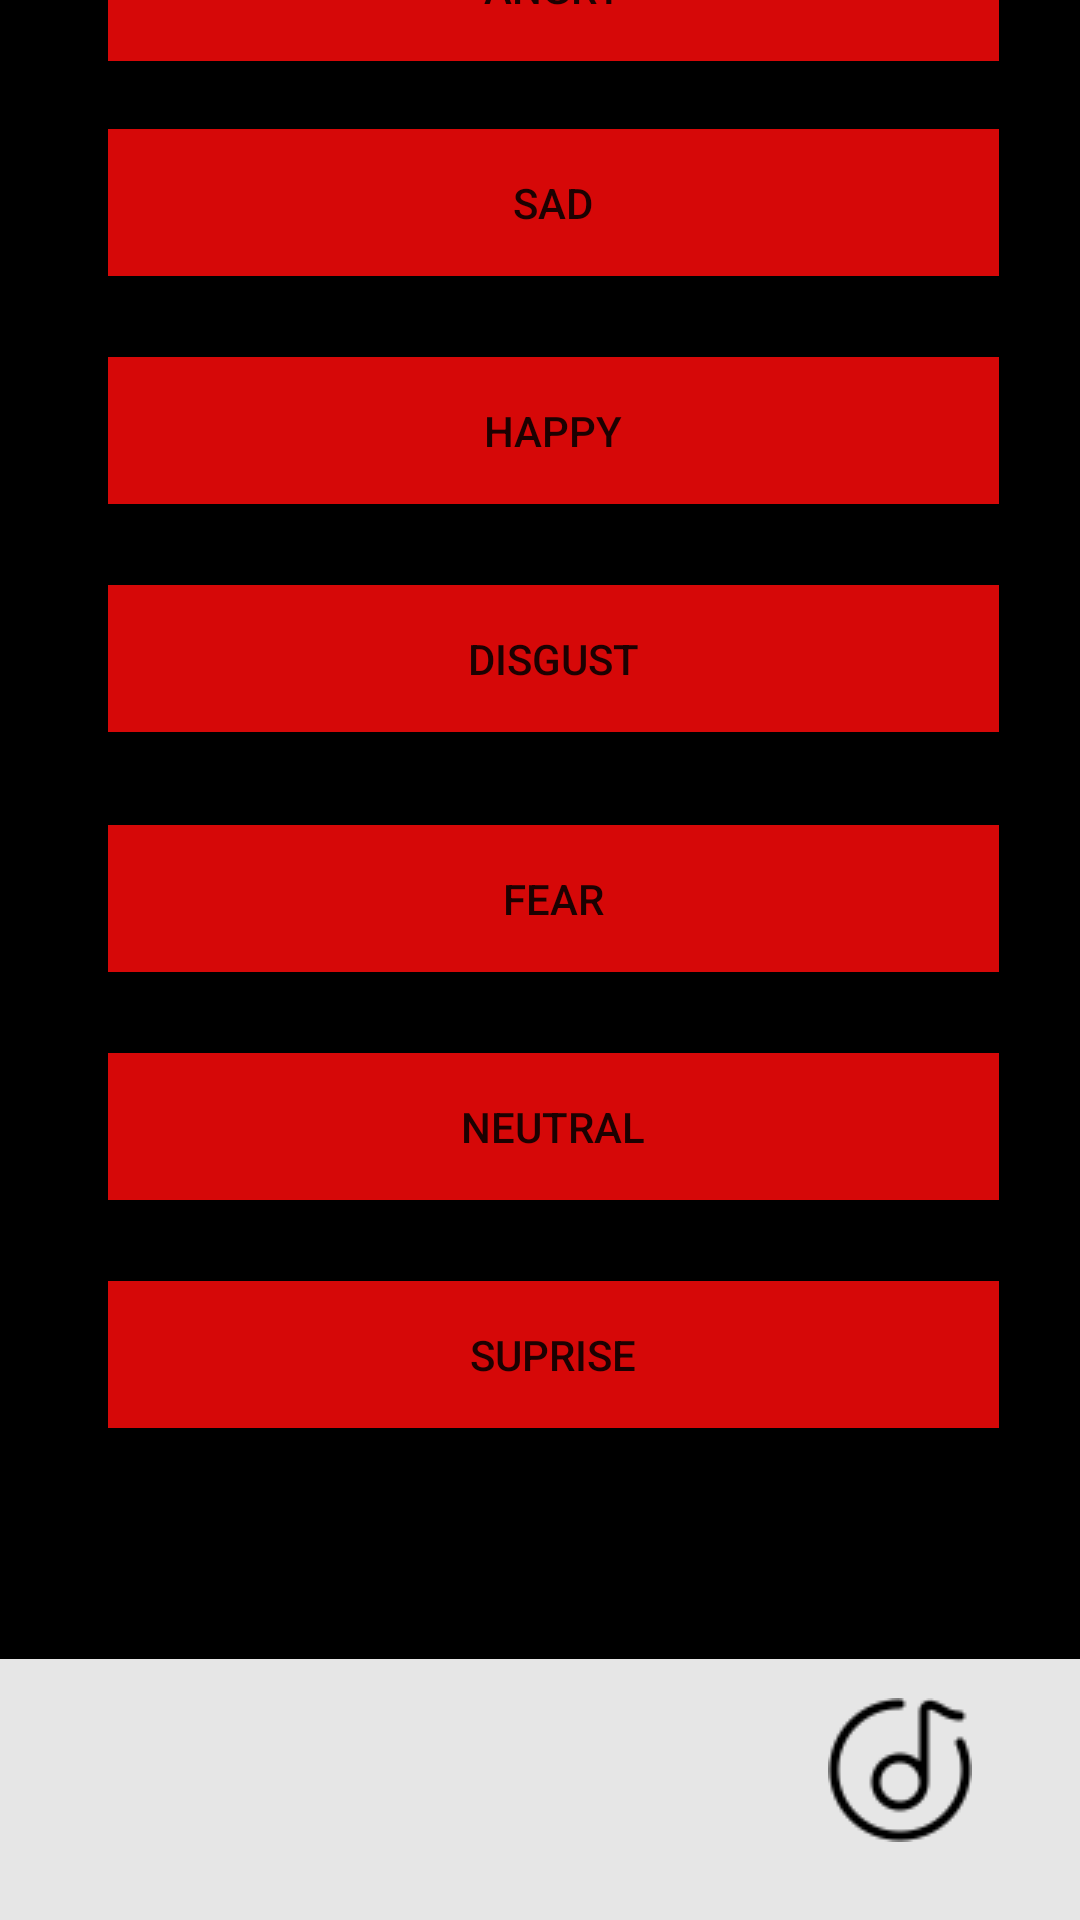

Here is an Android app screen rendered from its layout file. Give the layout XML and the strings, colors and styles it references.
<!-- AndroidManifest.xml: application theme Theme.IMD -->
<!-- res/layout/songspage.xml -->
<?xml version="1.0" encoding="utf-8"?>
<androidx.constraintlayout.widget.ConstraintLayout xmlns:android="http://schemas.android.com/apk/res/android"
    xmlns:app="http://schemas.android.com/apk/res-auto"
    xmlns:tools="http://schemas.android.com/tools"
    android:layout_width="match_parent"
    android:layout_height="match_parent"
    tools:context=".MainActivity5">

    <View
        android:id="@+id/view12"
        android:layout_width="wrap_content"
        android:layout_height="wrap_content"
        android:background="#000000"
        android:backgroundTint="#000000"
        app:layout_constraintStart_toStartOf="parent"
        app:layout_constraintTop_toTopOf="parent" />

    <View
        android:id="@+id/view13"
        android:layout_width="407dp"
        android:layout_height="87dp"
        android:background="#E6E6E6"
        app:layout_constraintBottom_toBottomOf="@+id/view12"
        app:layout_constraintStart_toStartOf="@+id/view12" />

    <ImageButton
        android:id="@+id/imageButton10"
        android:layout_width="wrap_content"
        android:layout_height="wrap_content"
        android:layout_marginStart="16dp"
        android:layout_marginBottom="16dp"
        android:backgroundTint="#00FFFFFF"
        android:contentDescription="@string/todo30"
        app:layout_constraintBottom_toBottomOf="@+id/view12"
        app:layout_constraintStart_toStartOf="@+id/view13"
        app:srcCompat="@drawable/icons8_home"
        tools:ignore="SpeakableTextPresentCheck,DuplicateSpeakableTextCheck" />

    <ImageButton
        android:id="@+id/imageButton11"
        android:layout_width="wrap_content"
        android:layout_height="wrap_content"
        android:layout_marginStart="264dp"
        android:layout_marginBottom="16dp"
        android:backgroundTint="#00FFFFFF"
        android:contentDescription="@string/todo31"
        app:layout_constraintBottom_toBottomOf="@+id/view12"
        app:layout_constraintStart_toStartOf="@+id/view13"
        app:srcCompat="@drawable/songs"
        tools:ignore="SpeakableTextPresentCheck" />

    <Button
        android:id="@+id/button4"
        android:layout_width="297dp"
        android:layout_height="49dp"
        android:layout_marginStart="36dp"
        android:layout_marginBottom="620dp"
        android:background="#EC1616"
        android:backgroundTint="#D60808"
        android:text="ANGRY"
        app:iconTint="#D30F0F"
        app:layout_constraintBottom_toBottomOf="@+id/view12"
        app:layout_constraintStart_toStartOf="@+id/view12"
        tools:ignore="TextContrastCheck" />

    <Button
        android:id="@+id/button5"
        android:layout_width="297dp"
        android:layout_height="49dp"
        android:layout_marginStart="36dp"
        android:layout_marginBottom="548dp"
        android:background="#EC1616"
        android:backgroundTint="#D60808"
        android:text="SAD"
        app:iconTint="#D30F0F"
        app:layout_constraintBottom_toBottomOf="@+id/view12"
        app:layout_constraintStart_toStartOf="@+id/view12"
        tools:ignore="TextContrastCheck" />

    <Button
        android:id="@+id/button6"
        android:layout_width="297dp"
        android:layout_height="49dp"
        android:layout_marginStart="36dp"
        android:layout_marginBottom="472dp"
        android:background="#EC1616"
        android:backgroundTint="#D60808"
        android:text="HAPPY"
        app:iconTint="#D30F0F"
        app:layout_constraintBottom_toBottomOf="@+id/view12"
        app:layout_constraintStart_toStartOf="@+id/view12"
        tools:ignore="TextContrastCheck" />

    <Button
        android:id="@+id/button7"
        android:layout_width="297dp"
        android:layout_height="49dp"
        android:layout_marginStart="36dp"
        android:layout_marginBottom="396dp"
        android:background="#EC1616"
        android:backgroundTint="#D60808"
        android:text="DISGUST"
        app:iconTint="#D30F0F"
        app:layout_constraintBottom_toBottomOf="@+id/view12"
        app:layout_constraintStart_toStartOf="@+id/view12"
        tools:ignore="TextContrastCheck" />

    <Button
        android:id="@+id/button8"
        android:layout_width="297dp"
        android:layout_height="49dp"
        android:layout_marginStart="36dp"
        android:layout_marginBottom="316dp"
        android:background="#EC1616"
        android:backgroundTint="#D60808"
        android:text="FEAR"
        app:iconTint="#D30F0F"
        app:layout_constraintBottom_toBottomOf="@+id/view12"
        app:layout_constraintStart_toStartOf="@+id/view12"
        tools:ignore="TextContrastCheck" />

    <Button
        android:id="@+id/button9"
        android:layout_width="297dp"
        android:layout_height="49dp"
        android:layout_marginStart="36dp"
        android:layout_marginBottom="240dp"
        android:background="#EC1616"
        android:backgroundTint="#D60808"
        android:text="NEUTRAL"
        app:iconTint="#D30F0F"
        app:layout_constraintBottom_toBottomOf="@+id/view12"
        app:layout_constraintStart_toStartOf="@+id/view12"
        tools:ignore="TextContrastCheck" />

    <Button
        android:id="@+id/button10"
        android:layout_width="297dp"
        android:layout_height="49dp"
        android:layout_marginStart="36dp"
        android:layout_marginBottom="164dp"
        android:background="#EC1616"
        android:backgroundTint="#D60808"
        android:text="SUPRISE"
        app:iconTint="#D30F0F"
        app:layout_constraintBottom_toBottomOf="@+id/view12"
        app:layout_constraintStart_toStartOf="@+id/view12"
        tools:ignore="TextContrastCheck" />

</androidx.constraintlayout.widget.ConstraintLayout>
<!-- resources referenced by this layout -->
<resources>
  <!-- drawable songs: png bitmap (drawable, 1392 bytes) -->
  <string name="todo30">TODO</string>
  <string name="todo31">TODO</string>
  <style name="Theme.IMD" parent="Theme.MaterialComponents.DayNight.DarkActionBar">
          
          <item name="colorPrimary">@color/purple_500</item>
          <item name="colorPrimaryVariant">@color/purple_700</item>
          <item name="colorOnPrimary">@color/white</item>
          
          <item name="colorSecondary">@color/teal_200</item>
          <item name="colorSecondaryVariant">@color/teal_700</item>
          <item name="colorOnSecondary">@color/black</item>
          
          <item name="android:statusBarColor">?attr/colorPrimaryVariant</item>
          
      </style>
  <!-- not gathered from this repository: default colours our renderer supplied (Android Studio template values) -->
  <color name="purple_500">#FF6200EE</color>
  <color name="purple_700">#FF3700B3</color>
  <color name="teal_200">#FF03DAC5</color>
  <color name="teal_700">#FF018786</color>
  <color name="black">#FF000000</color>
  <color name="white">#FFFFFFFF</color>
</resources>
